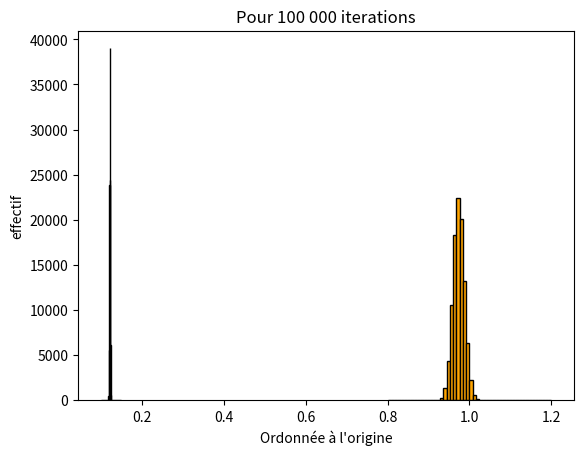

Generate this figure with matplotlib:
import numpy as np
from matplotlib import pyplot as plt

#%% Définition du tirage au sort de la valeur d'une variable

"""
    Renvoie une valeur x aléatoire de la variable X d'incertitude-type u(X)
        X = [x, u(X)] (loi normale)
"""

def Alea(X):
    tirage = np.random.normal()   
    return X[0]+X[1]*tirage

#%% Procedure Regression Linéaire; tableaux np X et Y (méthode des moindres carrés)
    
def RegLin(X,Y):
    N = len(X)
    moyX = sum(X)/N
    moyY = sum(Y)/N
    pente = sum((X-moyX)*(Y-moyY))/(sum((X-moyX)**2))   # calcule la pente de la droite de régression
    ordor = moyY - pente*moyX                           # calcule l'ordonnée à l'origine de la droite de régression
    return [pente,ordor]

#%% Entrées
    

incertitude_inverse_distance = 0.001                              # Estimation de l'incertitude-type sur l'inverse d'une mesure de distance (cm^-1)     
OA = [-9.0, -10.0, -11.0, -12.0, -13.0, -15.0, -20.0, -25.0, -30.0, -40.0,-50.0] # Liste contenant les distances objet-lentille mesurées (cm) !Attention au signe!
dist_lentille_ecran = [70.2, 41.1,30.0, 25.3, 20.0, 17.1, 13.2, 11.9, 11.1, 10.3, 9.8] # Liste contenant les tailles di'mage mesurées sur l'écran (cm) 

#%% Préparation des listes avec incertitudes

Dist_objet = []
for k in range(len(OA)):
    Dist_objet.append([1/OA[k], incertitude_inverse_distance])        # Remplit une liste de listes contenant les inverses des distances objet-lentille assorties de leur incertitude 
    
Dist_lentille_ecran = []
for k in range(len(dist_lentille_ecran)):
    Dist_lentille_ecran.append([1/dist_lentille_ecran[k], incertitude_inverse_distance ])  # Remplit une liste de listes contenant les inverses des distances lentille-écran assorties de leur incertitude 
    
#%% Méthode de Monte Carlo pour déterminer les incertitudes sur la pente et l'ordonnée à l'origine de la régression linéaire
    
LPente = []     # Crée une liste vide pour stocker les valeurs de la pente de la droite de régression issues de la simulation
LOrdor = []     # Crée une liste vide pour stocker les valeurs de l'ordonnée à l'origine de la droite de régression issues de la simulation

iterations = 100000     # Nombre d'essais de la simulation

for i in range(iterations):
    

    Alea_dist_objet = []            # Crée une liste vide pour stocker les valeurs de la distance objet-smartphone issues de la simulation
    Alea_dist_ecran = []
    for k in range(len(dist_lentille_ecran)):
       
        Alea_dist_objet.append(Alea(Dist_objet[k]))                                         # Remplit la liste  Alea_dist_objet avec des valeurs tirées au hasard (loi normale) de la distance objet-lentille
        Alea_dist_ecran.append(Alea(Dist_lentille_ecran[k]))                                # Remplit la liste  Alea_dist_ecran avec des valeurs tirées au hasard (loi normale) de la distance ecran-lentille
    Pente = RegLin(np.array(Alea_dist_objet),np.array(Alea_dist_ecran))[0]            # Calcule la pente de la droite de régression pour chaque itération
    OrdOr = RegLin(np.array(Alea_dist_objet),np.array(Alea_dist_ecran))[1]            # Calcule l'ordonnée à l'origine de la droite de régression pour chaque itération
    LPente.append(Pente)                                                                    # Remplit la liste LPente avec les valeurs calculées de la pente de la droite de régression pour chaque itération
    LOrdor.append(OrdOr)                                                                    # Remplit la liste LOrdor avec les valeurs calculées de l'ordonnée à l'origine de la droite de régression pour chaque itération
    
MoyPente = np.sum(LPente)/iterations                                                        # Calcule la moyenne des valeurs simulées de la pente 
MoyOrdOr = np.sum(LOrdor)/iterations                                                        # Calcule la moyenne des valeurs simulées de l'ordonnée à l'origine

incertitude_type_Pente = np.std(np.array(LPente))                                           # Calcule l'incertitude-type sur la pente de la droite de régression
incertitude_elargie_Pente = 2*incertitude_type_Pente                                        # Calcule l'incertitude élargie sur la pente de la droite de régression
incertitude_type_OrdOr = np.std(np.array(LOrdor))                                           # Calcule l'incertitude-type sur l'ordonnée à l'origine de la droite de régression
incertitude_elargie_OrdOr = 2*incertitude_type_OrdOr                                        # Calcule l'incertitude élargie sur l'ordonnée à l'origine de la droite de régression

#%% Affichage

print ('Pente de la droite de régression:', MoyPente, 'cm^-1')
print('Incertitude élargie sur la pente :',incertitude_elargie_Pente, 'cm^-1' )
plt.hist(LPente, range = (0.8, 1.2), bins = 50, color = 'orange', edgecolor = 'black')        # Affiche l'histogramme de répartion des valeurs simulées de la pente
plt.xlabel('Pente (cm^-1)')
plt.ylabel('effectif')
plt.title('Pour 100 000 iterations')
plt.show()

print("Ordonnée à l origine :",MoyOrdOr)
print("Incertitude élargie sur l'ordonnée à l origine:",incertitude_elargie_OrdOr)
plt.hist(LOrdor, range = (0.1, 0.15), bins = 50, color = 'blue', edgecolor = 'black')            # Affiche l'histogramme de répartion des valeurs simulées de l'ordonnée à l'origine
plt.xlabel("Ordonnée à l'origine")
plt.ylabel('effectif')
plt.title('Pour 100 000 iterations')
plt.show()    
